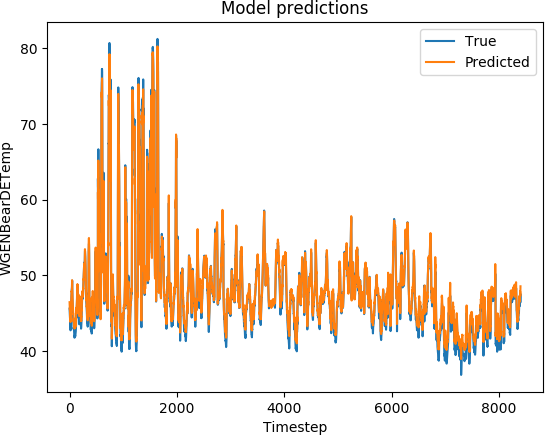

The data file committed next to this chart (first rows):
D, A, T, E, T, I, M, E, ,, , R, E, A, L, ,, , P, R, E, D, I, C, T, E
1467331200, 45.6, 46.45
1467331800, 45.39, 46.24
1467332400, 45.27, 46.12
1467333000, 45.11, 45.76
1467333600, 44.91, 45.77
1467334200, 44.66, 45.5
1467334800, 44.53, 45.58
1467335400, 44.47, 45.49
1467336000, 44.38, 45.31
1467336600, 44.25, 45.17
1467337200, 44.09, 44.99
1467337800, 43.92, 44.85
1467338400, 43.77, 44.9
1467339000, 43.52, 44.57
1467339600, 43.35, 44.37
1467340200, 43.18, 44.23
1467340800, 42.98, 44
1467341400, 42.81, 43.82
1467342000, 42.73, 43.92
1467342600, 42.8, 43.97
1467343200, 42.94, 44.06
1467350400, 46.29, 45.66
1467351000, 44.92, 44.83
1467376200, 43.32, 44.08
1467381000, 45.4, 45.57
1467381600, 45.48, 45.97
1467385200, 46.0, 46.32
1467386400, 46.1, 46.27
1467388800, 45.95, 46.14
1467392400, 46.17, 46.56
1467393000, 46.33, 46.51
1467393600, 46.48, 46.67
1467395400, 46.95, 46.86
1467396600, 47.24, 47.19
1467397200, 47.35, 47.18
1467397800, 47.5, 47.24
1467398400, 47.67, 47.31
1467399000, 47.85, 47.58
1467399600, 47.94, 47.9
1467400200, 48.0, 47.92
1467400800, 48.1, 47.78
1467401400, 48.12, 47.92
1467402000, 48.2, 47.98
1467402600, 48.27, 48.01
1467403200, 48.3, 48.45
1467403800, 48.41, 48.65
1467404400, 48.81, 49.03
1467405000, 49.08, 49.36
1467406200, 49.29, 49.03
1467408000, 48.6, 48.51
1467408600, 48.05, 47.78
1467409200, 47.61, 47.48
1467409800, 47.3, 47.19
1467410400, 47.09, 47.42
1467411000, 46.92, 47.36
1467411600, 46.63, 46.95
1467412200, 46.41, 46.82
1467412800, 46.2, 46.76
1467413400, 45.94, 46.54
1467414000, 45.73, 46.45
... 8,343 more rows
